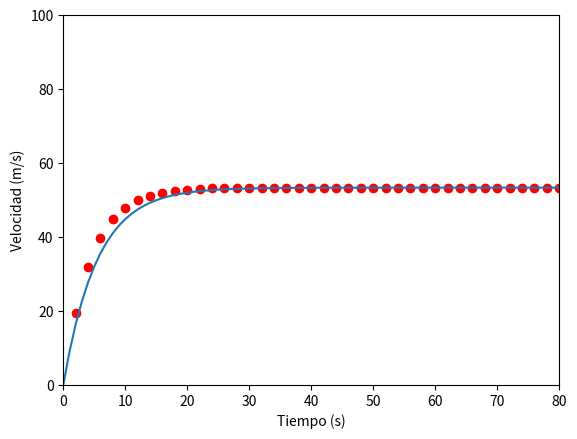

Recreate this plot in Python.
import matplotlib.pyplot as plt
g = 9.8
m = 68.1
c = 12.5
v = 0.0
v2 = 0.0
t2 = 0
t = 0
ts = 2
vs = 0.0
e = 2.7182
arreglo = []
arreglo2 = []
arreglo3 = []
arreglo4 = []

while t<150:
    vs = v  + (g-(c/m)*v)*(ts-t)
    arreglo.append(vs)
    arreglo2.append(ts)
    t = ts
    ts = ts+2
    v = vs

while t2<150:
    
    v2 = (g*m/c)*(1-e**(-(c/m)*t2))
    arreglo3.append(v2)
    arreglo4.append(t2)
    t2 = t2+1
    
plt.ylabel('Velocidad (m/s)')
plt.xlabel('Tiempo (s)')
plt.plot(arreglo2, arreglo,'ro')
plt.plot(arreglo4, arreglo3)
plt.axis([0, 80, 0, 100])
plt.show()






















